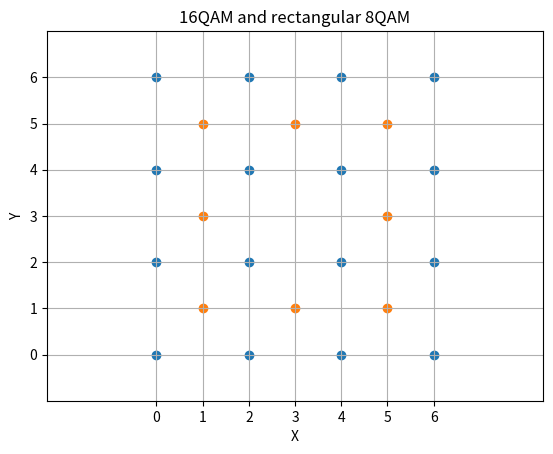

This chart was generated by the following Python code:
import itertools
import matplotlib.pyplot as plt
from sys import stdout


# Create meshgrid using itertools.product
QAM16points = list(itertools.product([0, 2, 4, 6], repeat=2))

# Unpack coordinates into separate X and Y lists
X, Y = zip(*QAM16points)

QAM8points = [ (x,y) for (x,y) in itertools.product([1,3,5],repeat=2) if (x,y)!=(3,3)]

# Create scatter plot
plt.scatter(*zip(*QAM16points), marker='o', label='16QAM')
plt.scatter(*zip(*QAM8points), marker='o', label='8QAM')
plt.xlabel('X')
plt.ylabel('Y')
plt.title('16QAM and rectangular 8QAM')
#plt.legend()


# Show grid on all integer values
plt.grid(True)
plt.xticks(range(7))
plt.yticks(range(7))

# Set equal axis scaling and limits
plt.axis('equal')
plt.axis([-1, 7, -1, 7])

# Save the figure directly to stdout
plt.savefig(stdout.buffer, format='png')
